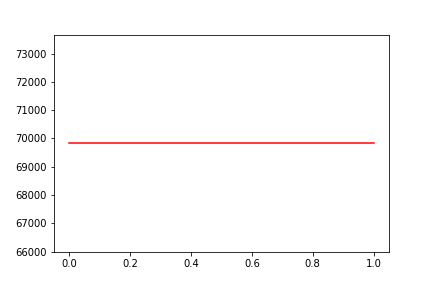

The data file committed next to this chart (first rows):
, date, assets
0, 0, 69830
1, 20191111, 69830
